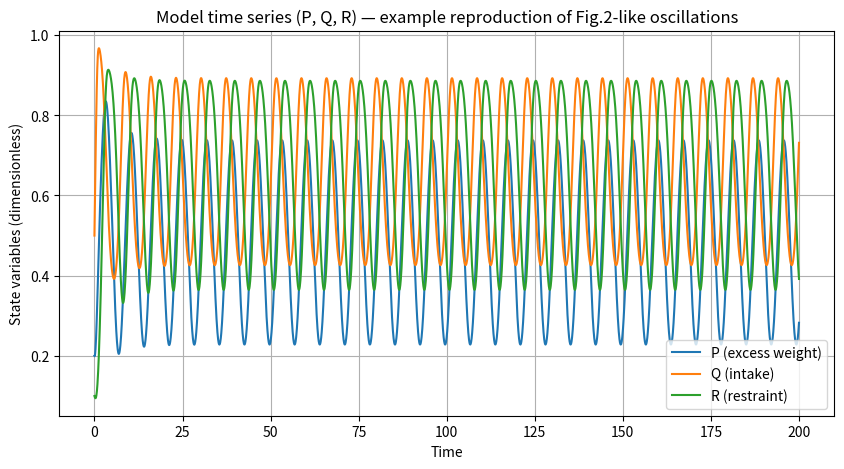
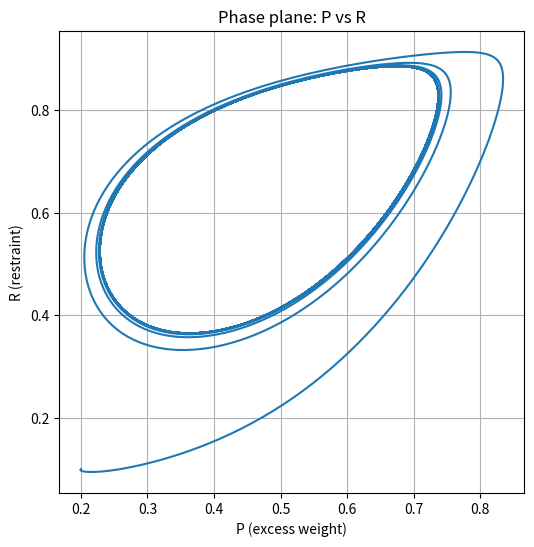

Source code (Python) for these figures, in order:
import numpy as np
from scipy.integrate import solve_ivp
import matplotlib.pyplot as plt

# Model parameters (plausible values chosen to produce oscillations)
a  = 1.0
b  = 0.8
K  = 0.1

V1 = 0.9
V2 = 1.2
K1 = 0.1
K2 = 0.1

V3 = 1.5
V4 = 0.6
K3 = 0.1
K4 = 0.1

# Right-hand side of the ODE system
def rhs(t, y):
    P, Q, R = y
    dP = a*Q - b * P / (K + P)
    dQ = V1 * (1 - Q) / (K1 + (1 - Q)) - V2 * R * Q / (K2 + Q)
    dR = V3 * P * (1 - R) / (K3 + (1 - R)) - V4 * R / (K4 + R)
    return [dP, dQ, dR]

# Initial conditions (in [0,1] range)
y0 = [0.2, 0.5, 0.1]

# Time span for integration
t_span = (0, 200)
t_eval = np.linspace(t_span[0], t_span[1], 4000)

sol = solve_ivp(rhs, t_span, y0, t_eval=t_eval, method='RK45', rtol=1e-6, atol=1e-9)

# Plot time series (single figure)
plt.figure(figsize=(10,5))
plt.plot(sol.t, sol.y[0], label='P (excess weight)')
plt.plot(sol.t, sol.y[1], label='Q (intake)')
plt.plot(sol.t, sol.y[2], label='R (restraint)')
plt.xlabel('Time')
plt.ylabel('State variables (dimensionless)')
plt.title('Model time series (P, Q, R) — example reproduction of Fig.2-like oscillations')
plt.legend()
plt.grid(True)
plt.savefig('time_series_P_Q_R.png')

# Plot phase-plane P vs R (separate figure)
plt.figure(figsize=(6,6))
plt.plot(sol.y[0], sol.y[2])
plt.xlabel('P (excess weight)')
plt.ylabel('R (restraint)')
plt.title('Phase plane: P vs R')
plt.grid(True)
plt.savefig('phase_plane_P_vs_R.png')
